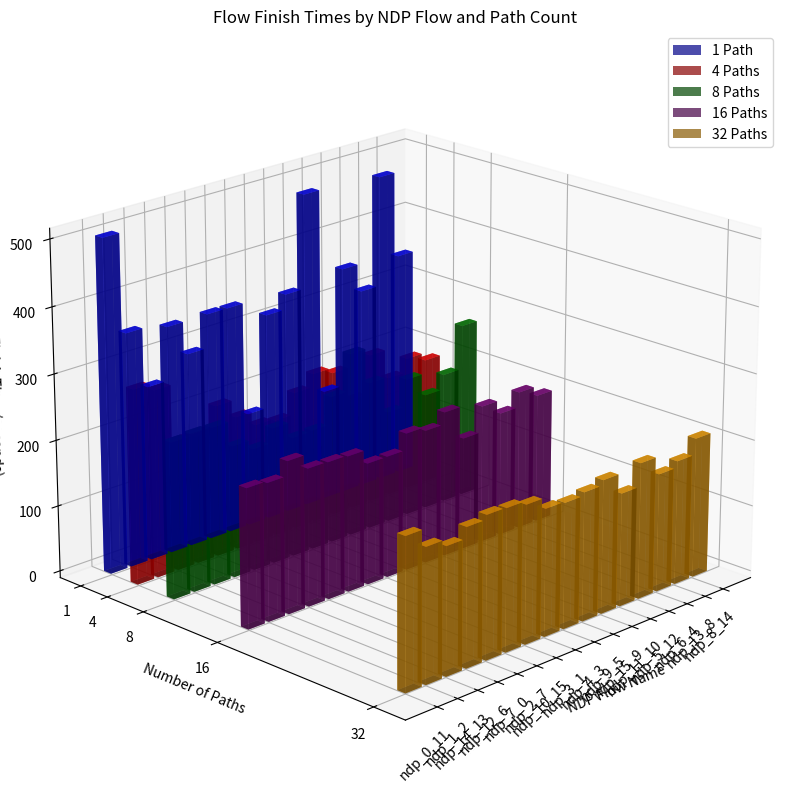

Source code (Python):
import numpy as np
import matplotlib.pyplot as plt
from mpl_toolkits.mplot3d import Axes3D

# Data for all paths
all_data = {
    1: """Flow ndp_11_10 flow_id 5 finished at 168.498 total bytes 2000000
Flow ndp_3_1 flow_id 9 finished at 173.272 total bytes 2000000
Flow ndp_14_13 flow_id 14 finished at 264.437 total bytes 2000000
Flow ndp_7_0 flow_id 12 finished at 294.914 total bytes 2000000
Flow ndp_6_4 flow_id 3 finished at 307.658 total bytes 2000000
Flow ndp_4_3 flow_id 8 finished at 316.536 total bytes 2000000
Flow ndp_9_5 flow_id 7 finished at 339.335 total bytes 2000000
Flow ndp_8_14 flow_id 1 finished at 344.982 total bytes 2000000
Flow ndp_12_6 flow_id 13 finished at 345.496 total bytes 2000000
Flow ndp_10_15 flow_id 10 finished at 345.683 total bytes 2000000
Flow ndp_2_7 flow_id 11 finished at 346.006 total bytes 2000000
Flow ndp_5_12 flow_id 4 finished at 351.244 total bytes 2000000
Flow ndp_1_2 flow_id 15 finished at 354.898 total bytes 2000000
Flow ndp_13_8 flow_id 2 finished at 476.778 total bytes 2000000
Flow ndp_15_9 flow_id 6 finished at 483.606 total bytes 2000000
Flow ndp_0_11 flow_id 16 finished at 505.064 total bytes 2000000""",

    4: """Flow ndp_11_10 flow_id 5 finished at 170.694 total bytes 2000000
Flow ndp_3_1 flow_id 9 finished at 178.137 total bytes 2000000
Flow ndp_10_15 flow_id 10 finished at 181.541 total bytes 2000000
Flow ndp_6_4 flow_id 3 finished at 185.3 total bytes 2000000
Flow ndp_12_6 flow_id 13 finished at 193.837 total bytes 2000000
Flow ndp_8_14 flow_id 1 finished at 193.917 total bytes 2000000
Flow ndp_14_13 flow_id 14 finished at 197.528 total bytes 2000000
Flow ndp_2_7 flow_id 11 finished at 203.578 total bytes 2000000
Flow ndp_13_8 flow_id 2 finished at 206.156 total bytes 2000000
Flow ndp_4_3 flow_id 8 finished at 211.066 total bytes 2000000
Flow ndp_15_9 flow_id 6 finished at 222.414 total bytes 2000000
Flow ndp_7_0 flow_id 12 finished at 230.57 total bytes 2000000
Flow ndp_9_5 flow_id 7 finished at 230.718 total bytes 2000000
Flow ndp_5_12 flow_id 4 finished at 230.755 total bytes 2000000
Flow ndp_1_2 flow_id 15 finished at 284.116 total bytes 2000000
Flow ndp_0_11 flow_id 16 finished at 295.279 total bytes 2000000""",

    8: """Flow ndp_11_10 flow_id 5 finished at 170.669 total bytes 2000000
Flow ndp_6_4 flow_id 3 finished at 177.661 total bytes 2000000
Flow ndp_10_15 flow_id 10 finished at 181.857 total bytes 2000000
Flow ndp_3_1 flow_id 9 finished at 182.931 total bytes 2000000
Flow ndp_7_0 flow_id 12 finished at 185.21 total bytes 2000000
Flow ndp_12_6 flow_id 13 finished at 199.77 total bytes 2000000
Flow ndp_13_8 flow_id 2 finished at 199.948 total bytes 2000000
Flow ndp_2_7 flow_id 11 finished at 206.721 total bytes 2000000
Flow ndp_5_12 flow_id 4 finished at 212.084 total bytes 2000000
Flow ndp_4_3 flow_id 8 finished at 224.451 total bytes 2000000
Flow ndp_15_9 flow_id 6 finished at 226.041 total bytes 2000000
Flow ndp_0_11 flow_id 16 finished at 236.18 total bytes 2000000
Flow ndp_14_13 flow_id 14 finished at 238.137 total bytes 2000000
Flow ndp_1_2 flow_id 15 finished at 238.697 total bytes 2000000
Flow ndp_8_14 flow_id 1 finished at 267.224 total bytes 2000000
Flow ndp_9_5 flow_id 7 finished at 280.556 total bytes 2000000""",

    16: """Flow ndp_11_10 flow_id 5 finished at 170.51 total bytes 2000000
Flow ndp_10_15 flow_id 10 finished at 183.925 total bytes 2000000
Flow ndp_3_1 flow_id 9 finished at 183.985 total bytes 2000000
Flow ndp_6_4 flow_id 3 finished at 188.97 total bytes 2000000
Flow ndp_8_14 flow_id 1 finished at 196.513 total bytes 2000000
Flow ndp_9_5 flow_id 7 finished at 202.685 total bytes 2000000
Flow ndp_2_7 flow_id 11 finished at 205.132 total bytes 2000000
Flow ndp_7_0 flow_id 12 finished at 206.736 total bytes 2000000
Flow ndp_1_2 flow_id 15 finished at 207.399 total bytes 2000000
Flow ndp_12_6 flow_id 13 finished at 207.674 total bytes 2000000
Flow ndp_4_3 flow_id 8 finished at 208.744 total bytes 2000000
Flow ndp_5_12 flow_id 4 finished at 209.688 total bytes 2000000
Flow ndp_0_11 flow_id 16 finished at 210.295 total bytes 2000000
Flow ndp_13_8 flow_id 2 finished at 211.573 total bytes 2000000
Flow ndp_15_9 flow_id 6 finished at 220.62 total bytes 2000000
Flow ndp_14_13 flow_id 14 finished at 229.249 total bytes 2000000""",

    32: """Flow ndp_11_10 flow_id 5 finished at 169.978 total bytes 2000000
Flow ndp_6_4 flow_id 3 finished at 177.59 total bytes 2000000
Flow ndp_13_8 flow_id 2 finished at 186.861 total bytes 2000000
Flow ndp_4_3 flow_id 8 finished at 188.234 total bytes 2000000
Flow ndp_3_1 flow_id 9 finished at 190.211 total bytes 2000000
Flow ndp_14_13 flow_id 14 finished at 190.468 total bytes 2000000
Flow ndp_9_5 flow_id 7 finished at 193.038 total bytes 2000000
Flow ndp_1_2 flow_id 15 finished at 200.415 total bytes 2000000
Flow ndp_15_9 flow_id 6 finished at 200.508 total bytes 2000000
Flow ndp_5_12 flow_id 4 finished at 204.837 total bytes 2000000
Flow ndp_10_15 flow_id 10 finished at 206.929 total bytes 2000000
Flow ndp_12_6 flow_id 13 finished at 207.082 total bytes 2000000
Flow ndp_8_14 flow_id 1 finished at 210.698 total bytes 2000000
Flow ndp_2_7 flow_id 11 finished at 212.737 total bytes 2000000
Flow ndp_7_0 flow_id 12 finished at 213.743 total bytes 2000000
Flow ndp_0_11 flow_id 16 finished at 226.858 total bytes 2000000"""}

def parse_data(data_str):
    flow_names = []
    finish_times = []
    flow_ids = []
    
    for line in data_str.split('\n'):
        parts = line.split()
        flow_name = parts[1]  # ndp_X_Y
        flow_id = int(parts[3])
        finish_time = float(parts[6])
        
        flow_names.append(flow_name)
        finish_times.append(finish_time)
        flow_ids.append(flow_id)
    
    # Sort by flow_id to maintain consistent ordering
    sorted_data = sorted(zip(flow_ids, flow_names, finish_times))
    return [x[1] for x in sorted_data], [x[2] for x in sorted_data]

# Create figure and 3D axes
fig = plt.figure(figsize=(15, 10))
ax = fig.add_subplot(111, projection='3d')

# Colors for different path counts
colors = {
    1: 'blue',
    4: 'red',
    8: 'green',
    16: 'purple',
    32: 'orange'
}

# Plot bars for each path count
x_pos = np.arange(len(parse_data(all_data[1])[0]))
dx = 0.8  # Width of bars
dy = 0.8  # Depth of bars
z_pos = np.zeros_like(x_pos)

for path_count in [1, 4, 8, 16, 32]:
    flow_names, finish_times = parse_data(all_data[path_count])
    y_pos = np.ones_like(x_pos) * path_count
    ax.bar3d(x_pos, y_pos, z_pos, dx, dy, finish_times, 
             color=colors[path_count], alpha=0.7,
             label=f'{path_count} {"Path" if path_count==1 else "Paths"}')

# Customize the plot
ax.set_xlabel('NDP Flow Name')
ax.set_ylabel('Number of Paths')
ax.set_zlabel('Finish Time (seconds)')
ax.set_title('Flow Finish Times by NDP Flow and Path Count')

# Set x-axis ticks with flow names
ax.set_xticks(x_pos + dx/2)
ax.set_xticklabels(flow_names, rotation=45, ha='right')

# Set y-axis ticks for number of paths
ax.set_yticks([1, 4, 8, 16, 32])
ax.set_yticklabels(['1', '4', '8', '16', '32'])

# Add legend
ax.legend()

# Adjust view angle for better visibility
ax.view_init(elev=20, azim=45)

# Add a grid for better depth perception
ax.grid(True)

# Adjust layout to prevent label cutoff
plt.tight_layout()

plt.show()